Run: headless pygame with SDL's dummy video driver; simulated clock (each Clock.tick advances the game by its frame time, no real sleeping); random seed 0; keys injected as events and as key.get_pressed() state; no mouse input.
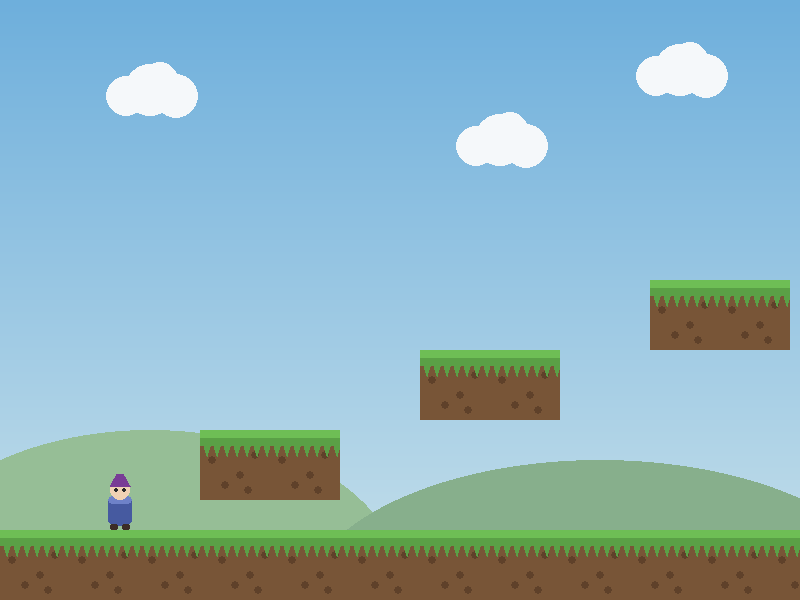
Frame 1 of 4 · flips 1–60 · no input
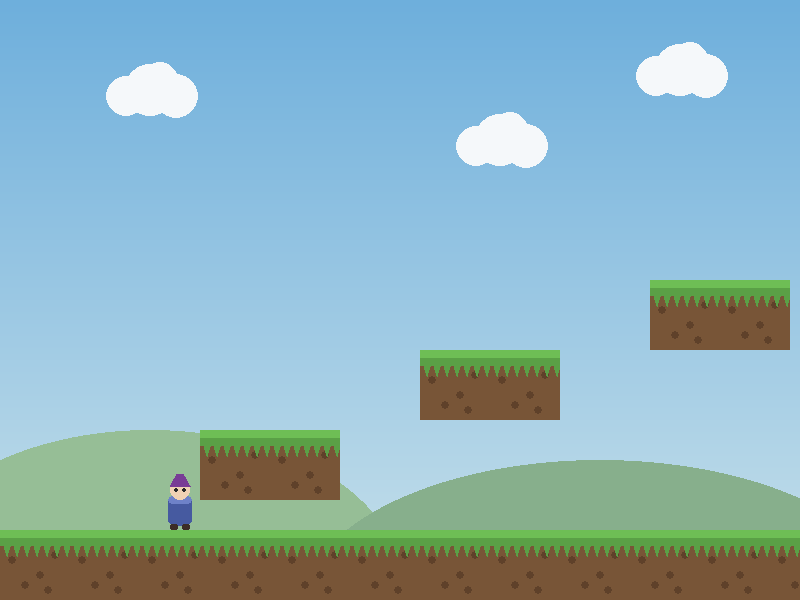
Frame 2 of 4 · flips 61–180 · tapped SPACE, RETURN · held RIGHT (→), D
Frame 3 of 4 · flips 181–300 · held DOWN (↓), S · screen unchanged from frame 2, image omitted
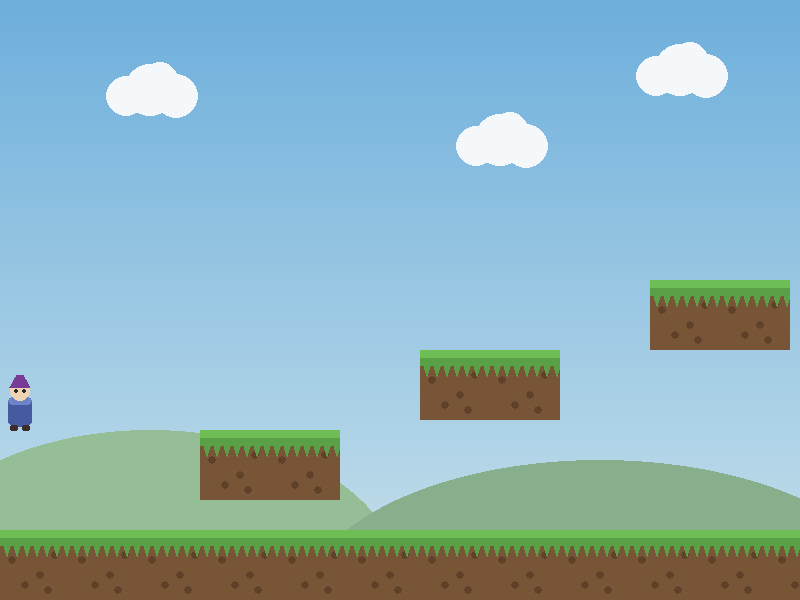
Frame 4 of 4 · flips 301–420 · held LEFT (←), A, UP (↑), W

The pygame program that drew these frames:

import pygame
import sys

pygame.init()

WIDTH, HEIGHT = 800, 600
screen = pygame.display.set_mode((WIDTH, HEIGHT))
pygame.display.set_caption("Fantasy Hop")
clock = pygame.time.Clock()

PLAYER_W, PLAYER_H = 40, 56
TILE = 70

# --- Procedurally drawn sprites (no external files) ---

def make_player():
    surf = pygame.Surface((PLAYER_W, PLAYER_H), pygame.SRCALPHA)
    # cloak / body
    pygame.draw.rect(surf, (70, 90, 160), (8, 22, 24, 30), border_radius=6)
    # tunic trim
    pygame.draw.rect(surf, (110, 130, 200), (8, 22, 24, 8), border_radius=4)
    # head
    pygame.draw.circle(surf, (240, 210, 180), (PLAYER_W // 2, 16), 10)
    # little pointed hat (fantasy)
    pygame.draw.polygon(surf, (120, 60, 150), [(10, 12), (30, 12), (20, -6)])
    pygame.draw.circle(surf, (250, 230, 120), (20, -4), 3)  # hat tip gem
    # eyes
    pygame.draw.circle(surf, (40, 40, 40), (16, 16), 2)
    pygame.draw.circle(surf, (40, 40, 40), (24, 16), 2)
    # boots
    pygame.draw.rect(surf, (60, 45, 40), (10, 50, 8, 6), border_radius=2)
    pygame.draw.rect(surf, (60, 45, 40), (22, 50, 8, 6), border_radius=2)
    return surf

def make_tile():
    surf = pygame.Surface((TILE, TILE), pygame.SRCALPHA)
    # dirt base
    pygame.draw.rect(surf, (120, 85, 55), (0, 0, TILE, TILE))
    # darker dirt speckles
    for pos in [(12, 30), (40, 45), (55, 25), (25, 55), (48, 60)]:
        pygame.draw.circle(surf, (95, 65, 42), pos, 4)
    # grass cap
    pygame.draw.rect(surf, (90, 160, 70), (0, 0, TILE, 16))
    pygame.draw.rect(surf, (110, 190, 85), (0, 0, TILE, 8))
    # grass blades hanging down
    for x in range(4, TILE, 10):
        pygame.draw.polygon(surf, (90, 160, 70), [(x, 16), (x + 6, 16), (x + 3, 26)])
    return surf

def make_background():
    surf = pygame.Surface((WIDTH, HEIGHT))
    # vertical sky gradient
    top = (110, 175, 220)
    bottom = (200, 225, 235)
    for y in range(HEIGHT):
        t = y / HEIGHT
        col = (int(top[0] + (bottom[0] - top[0]) * t),
               int(top[1] + (bottom[1] - top[1]) * t),
               int(top[2] + (bottom[2] - top[2]) * t))
        pygame.draw.line(surf, col, (0, y), (WIDTH, y))
    # soft clouds
    for cx, cy in [(150, 90), (500, 140), (680, 70)]:
        for dx, dy, r in [(0, 0, 26), (26, 6, 22), (-24, 6, 20), (10, -10, 18)]:
            pygame.draw.circle(surf, (245, 248, 250), (cx + dx, cy + dy), r)
    # distant hills
    pygame.draw.ellipse(surf, (150, 190, 150), (-100, 430, 500, 300))
    pygame.draw.ellipse(surf, (135, 175, 140), (300, 460, 600, 300))
    return surf

player_img = make_player()
player_img_flipped = pygame.transform.flip(player_img, True, False)
tile_img = make_tile()
bg_img = make_background()

GRAVITY = 0.8
JUMP_STRENGTH = -15
MOVE_SPEED = 5

player = pygame.Rect(100, 400, PLAYER_W, PLAYER_H)
player_vel_y = 0
on_ground = False
facing_right = True

def make_row(start_x, y, count):
    return [pygame.Rect(start_x + i * TILE, y, TILE, TILE) for i in range(count)]

platforms = []
platforms += make_row(0, 530, 24)        # long ground
platforms += make_row(200, 430, 2)
platforms += make_row(420, 350, 2)
platforms += make_row(650, 280, 2)
platforms += make_row(900, 400, 3)
platforms += make_row(1200, 320, 2)

LEVEL_WIDTH = 24 * TILE
camera_x = 0

running = True
while running:
    for event in pygame.event.get():
        if event.type == pygame.QUIT:
            running = False

    keys = pygame.key.get_pressed()

    # --- Horizontal movement ---
    dx = 0
    if keys[pygame.K_LEFT] or keys[pygame.K_a]:
        dx = -MOVE_SPEED
        facing_right = False
    if keys[pygame.K_RIGHT] or keys[pygame.K_d]:
        dx = MOVE_SPEED
        facing_right = True
    player.x += dx
    for plat in platforms:
        if player.colliderect(plat):
            if dx > 0:
                player.right = plat.left
            elif dx < 0:
                player.left = plat.right

    if player.left < 0:
        player.left = 0
    if player.right > LEVEL_WIDTH:
        player.right = LEVEL_WIDTH

    # --- Jump ---
    if (keys[pygame.K_SPACE] or keys[pygame.K_UP] or keys[pygame.K_w]) and on_ground:
        player_vel_y = JUMP_STRENGTH
        on_ground = False

    # --- Gravity / vertical ---
    player_vel_y += GRAVITY
    player.y += player_vel_y
    on_ground = False
    for plat in platforms:
        if player.colliderect(plat):
            if player_vel_y > 0:
                player.bottom = plat.top
                on_ground = True
            elif player_vel_y < 0:
                player.top = plat.bottom
            player_vel_y = 0

    if player.top > HEIGHT + 200:
        player.x, player.y = 100, 400
        player_vel_y = 0

    # --- Camera ---
    camera_x = player.centerx - WIDTH // 2
    if camera_x < 0:
        camera_x = 0
    if camera_x > LEVEL_WIDTH - WIDTH:
        camera_x = LEVEL_WIDTH - WIDTH

    # --- Draw ---
    screen.blit(bg_img, (0, 0))
    for plat in platforms:
        screen.blit(tile_img, (plat.x - camera_x, plat.y))
    img = player_img if facing_right else player_img_flipped
    screen.blit(img, (player.x - camera_x, player.y))

    pygame.display.flip()
    clock.tick(60)

pygame.quit()
sys.exit()
